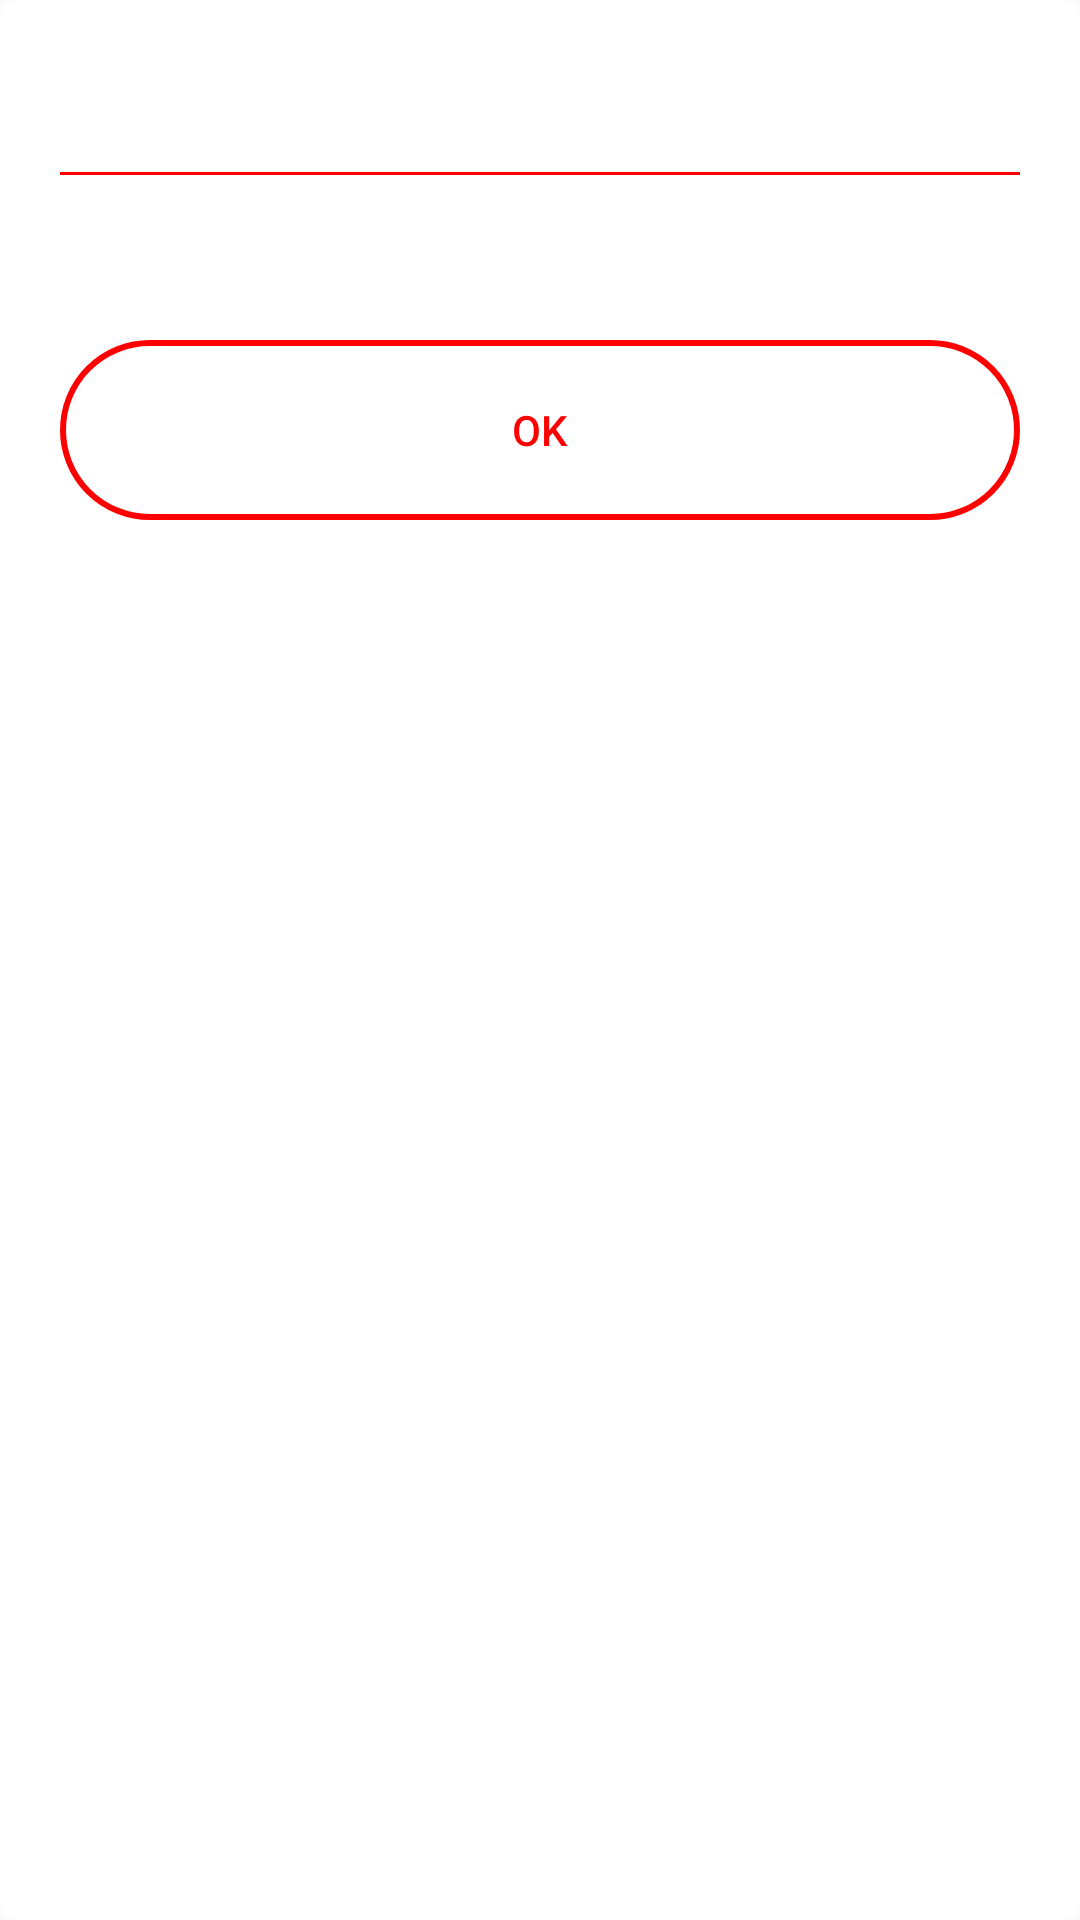

Produce the Android XML layout that renders to this screen, including the resource entries it uses.
<!-- AndroidManifest.xml: application theme AppTheme -->
<!-- res/layout/custom_dialog_error.xml -->
<?xml version="1.0" encoding="utf-8"?>
<LinearLayout xmlns:android="http://schemas.android.com/apk/res/android"
    android:layout_width="match_parent"
    android:minWidth="330dp"
    android:layout_height="wrap_content"
    android:background="@drawable/shape_rectangale_white"
    xmlns:tools="http://schemas.android.com/tools"
    android:padding="20dp"
    android:orientation="vertical">

    <TextView
        android:id="@+id/textview_tittle_error"
        android:layout_width="wrap_content"
        android:layout_height="wrap_content"
        android:layout_gravity="center_horizontal"
        android:text=""
        android:gravity="center"
        android:textStyle="bold"
        android:textColor="@color/colorAccentRED"
        android:textSize="22sp"
        fontPath="fonts/WorkSans-Bold.ttf"
        tools:ignore="MissingPrefix"/>

    <View
        android:layout_width="match_parent"
        android:layout_height="1dp"
        android:layout_marginTop="@dimen/dimen8"
        android:background="@color/colorAccentRED"/>

    <TextView
        android:id="@+id/textview_body"
        android:layout_width="wrap_content"
        android:layout_height="wrap_content"
        android:layout_gravity="center_horizontal"
        android:layout_marginTop="@dimen/dimen8"
        android:gravity="center"
        android:textStyle="bold"
        android:textColor="@android:color/black"
        android:textSize="20sp"
        fontPath="fonts/WorkSans-Bold.ttf"
        tools:ignore="MissingPrefix"/>

    <LinearLayout
        android:layout_width="match_parent"
        android:layout_height="wrap_content"
        android:layout_marginTop="20dp"
        android:orientation="horizontal">

        <Button
            android:id="@+id/button_yes"
            android:layout_width="0dp"
            android:layout_height="60dp"
            android:layout_weight="1"
            android:background="@drawable/shapebuttonstrokered"
            android:textColor="@color/colorAccentRED"
            android:text="ok"/>

    </LinearLayout>


</LinearLayout>
<!-- resources referenced by this layout -->
<resources>
  <color name="colorAccentRED">#ff0000</color>
  <dimen name="dimen8">8dp</dimen>
  <!-- drawable shape_rectangale_white (drawable) -->
  <?xml version="1.0" encoding="utf-8"?>
  <shape android:shape="rectangle" xmlns:android="http://schemas.android.com/apk/res/android">
  
      <solid android:color="@android:color/white"/>
      <corners android:radius="6dp"/>
  
  </shape>
  <!-- drawable shapebuttonstrokered (drawable) -->
  <?xml version="1.0" encoding="utf-8"?>
  <shape xmlns:android="http://schemas.android.com/apk/res/android">
  
      <corners
          android:bottomLeftRadius="40dp"
          android:bottomRightRadius="40dp"
          android:radius="80dp"
          android:topLeftRadius="40dp"
          android:topRightRadius="40dp" />
  
      <stroke
          android:color="@color/colorAccentRED"
          android:width="2dp"
          />
  
      <solid
          android:color="@android:color/transparent"></solid>
  
  </shape>
  <style name="AppTheme" parent="Theme.AppCompat.Light.NoActionBar">
          
          <item name="colorPrimary">@color/colorPrimary</item>
          <item name="colorPrimaryDark">@color/colorPrimaryDark</item>
          <item name="colorAccent">@color/colorAccent</item>
      </style>
  <color name="colorPrimary">#37d435</color>
  <color name="colorPrimaryDark">#000</color>
  <color name="colorAccent">#ffffff</color>
</resources>
